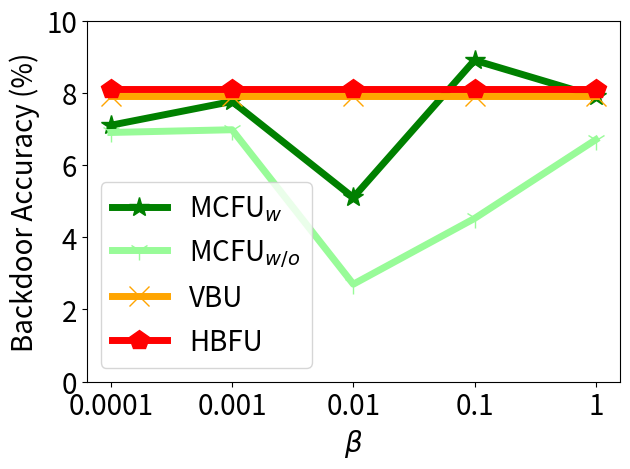

The matplotlib source for this figure:


import numpy as np
import matplotlib.pyplot as plt

epsilon = 3
beta = 1 / epsilon


x=[1, 2, 3, 4, 5]
# validation_for_plt =[97,95.8600, 94.9400, 93.5400, 93.2400]
# attack_for_plt=[0, 0.3524, 0, 0.1762, 0.1762]
# basic_for_plt=[99.8, 99.8, 99.8, 99.8, 99.8]

labels = ['0.0001', '0.001', '0.01', '0.1', '1' ]
unl_org = [99.99, 99.99, 99.99, 99.99, 99.96]

unl_hess_r = [8.1, 8.1, 8.1, 8.1, 8.1]
unl_vbu = [7.9,    7.9, 7.9, 7.9, 7.9]

unl_ss_w = [7.1,   7.76, 5.1, 8.9, 7.9]
unl_ss_wo = [6.9,   6.976, 2.7, 4.52, 6.7]




plt.figure()
l_w=5
m_s=15
#plt.figure(figsize=(8, 5.3))
#plt.plot(x, unl_fr, color='blue', marker='^', label='Retrain',linewidth=4, markersize=10)
plt.plot(x, unl_ss_w, color='g',  marker='*',  label='MCFU$_{w}$',linewidth=l_w, markersize=m_s)
plt.plot(x, unl_ss_wo, color='palegreen',  marker='1',  label='MCFU$_{w/o}$',linewidth=l_w, markersize=m_s)

plt.plot(x, unl_vbu, color='orange',  marker='x',  label='VBU',linewidth=l_w,  markersize=m_s)

plt.plot(x, unl_hess_r, color='r',  marker='p',  label='HBFU',linewidth=l_w, markersize=m_s)



# plt.plot(x, y_sa03, color='r',  marker='2',  label='AAAI21 A_acc, pr=0.3',linewidth=3, markersize=8)
# plt.plot(x, y_sa05, color='darkblue',  marker='4',  label='AAAI21 A_acc, pr=0.5',linewidth=3, markersize=8)
# plt.plot(x, y_ma03, color='darkviolet',  marker='3',  label='FedMC A_acc, pr=0.3',linewidth=3, markersize=8)
# plt.plot(x, y_ma05, color='cyan',  marker='p',  label='FedMC A_acc, pr=0.5',linewidth=3, markersize=8)

# plt.plot(x, y_sa03, color='r',  marker='2',  label='AAAI21 A_acc, pr=0.3',linewidth=3, markersize=8)
# plt.plot(x, y_sa05, color='darkblue',  marker='4',  label='AAAI21 A_acc, pr=0.5',linewidth=3, markersize=8)
# plt.plot(x, y_ma03, color='darkviolet',  marker='3',  label='FedMC A_acc, pr=0.3',linewidth=3, markersize=8)
# plt.plot(x, y_ma05, color='cyan',  marker='p',  label='FedMC A_acc, pr=0.5',linewidth=3, markersize=8)


# plt.grid()
leg = plt.legend(fancybox=True, shadow=True)
# plt.xlabel('Malicious Client Ratio (%)' ,fontsize=16)
plt.ylabel('Backdoor Accuracy (%)' ,fontsize=20)
my_y_ticks = np.arange(0 ,11,2)
plt.yticks(my_y_ticks,fontsize=20)

plt.xlabel('$\\beta$' ,fontsize=20)
plt.xticks(x, labels, fontsize=20)
# plt.title('CIFAR10 IID')
plt.legend(loc='best',fontsize=20)
plt.tight_layout()
#plt.title("MNIST")
plt.rcParams['figure.figsize'] = (2.0, 1)
plt.rcParams['image.interpolation'] = 'nearest'
plt.rcParams['figure.subplot.left'] = 0.11
plt.rcParams['figure.subplot.bottom'] = 0.08
plt.rcParams['figure.subplot.right'] = 0.977
plt.rcParams['figure.subplot.top'] = 0.969
plt.savefig('cifar_backacc_beta_curve.png', dpi=200)
plt.show()